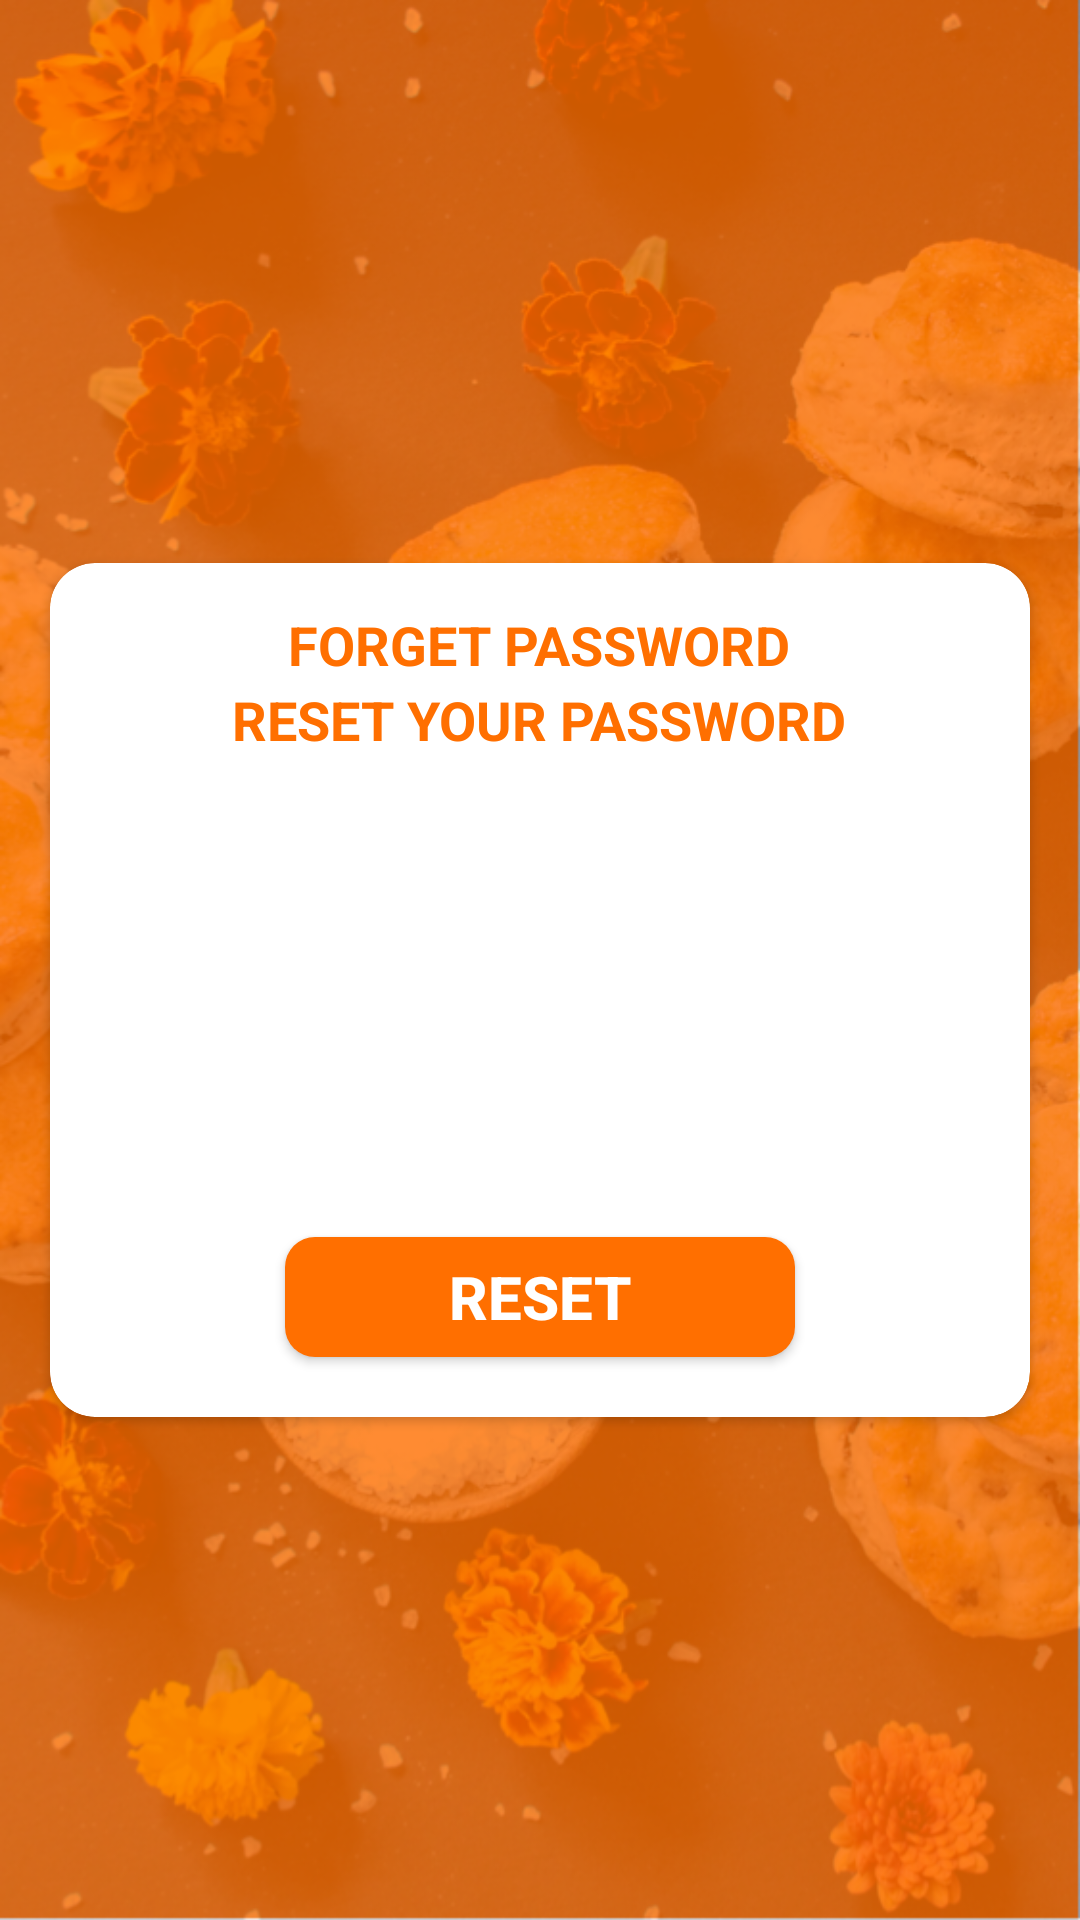

Android layout source for this screen:
<!-- AndroidManifest.xml: application theme AppTheme -->
<!-- res/layout/fragment_reset_pass.xml -->
<LinearLayout xmlns:android="http://schemas.android.com/apk/res/android"
    xmlns:tools="http://schemas.android.com/tools"
    android:layout_width="match_parent"
    android:layout_height="match_parent"
    android:orientation="vertical"
    android:background="@drawable/back2"
    tools:context="com.techease.pfd.Fragments.ResetPassFrag">

    <ScrollView
        android:layout_width="match_parent"
        android:layout_height="match_parent">
        <LinearLayout
            android:layout_width="match_parent"
            android:layout_height="match_parent"
            android:layout_gravity="center"
            android:orientation="vertical">
            <android.support.v7.widget.CardView xmlns:android="http://schemas.android.com/apk/res/android"
                xmlns:card_view="http://schemas.android.com/apk/res-auto"
                android:layout_width="match_parent"
                android:layout_height="300sp"
                android:clickable="true"
                android:layout_marginTop="20sp"
                card_view:cardCornerRadius="15dp"
                card_view:cardBackgroundColor="#fff"
                card_view:cardPreventCornerOverlap="true"
                card_view:cardUseCompatPadding="true"
                android:layout_marginLeft="10sp"
                android:layout_marginRight="10sp"
                android:layout_gravity="center"
                android:id="@+id/cvForget">
                <TextView
                    android:layout_width="wrap_content"
                    android:layout_height="wrap_content"
                    android:text="@string/forgetTitle"
                    android:layout_gravity="center|top"
                    android:layout_marginTop="15sp"
                    android:textSize="18sp"
                    android:textStyle="bold"
                    android:textColor="@color/colorPrimary"
                    />
                <TextView
                    android:layout_width="wrap_content"
                    android:layout_height="wrap_content"
                    android:text="@string/restPassTitle"
                    android:layout_gravity="center|top"
                    android:layout_marginTop="40sp"
                    android:textSize="18sp"
                    android:textColor="@color/colorPrimary"
                    android:textStyle="bold"/>
                <EditText
                    android:id="@+id/etNewPassRestPass"
                    android:layout_width="260sp"
                    android:layout_height="50sp"
                    android:hint="ENTER NEW PASSWORD"
                    android:textColor="#fff"
                    android:padding="10sp"
                    android:textSize="15sp"
                    android:textColorHint="#fff"
                    android:background="@drawable/btnripple"
                    android:layout_gravity="center"
                    android:layout_marginBottom="30sp"
                    android:inputType="textPassword"
                    />
                <EditText
                    android:id="@+id/etReEnterPassRestPass"
                    android:layout_width="260sp"
                    android:layout_height="50sp"
                    android:hint="RE-ENTER PASSWORD"
                    android:textColor="#fff"
                    android:padding="10sp"
                    android:textSize="15sp"
                    android:textColorHint="#fff"
                    android:background="@drawable/btnripple"
                    android:layout_gravity="center"
                    android:layout_marginTop="40sp"
                    android:inputType="textPassword"
                    />
                <Button
                    android:id="@+id/btnReset"
                    android:layout_width="170sp"
                    android:layout_height="40sp"
                    android:background="@drawable/button"
                    android:layout_gravity="center|bottom"
                    android:layout_marginBottom="20sp"
                    android:text="@string/reset"
                    android:textStyle="bold"
                    android:textColor="#fff"
                    android:textSize="20sp"
                    />


            </android.support.v7.widget.CardView>
        </LinearLayout>
    </ScrollView>

</LinearLayout>
<!-- resources referenced by this layout -->
<resources>
  <color name="colorPrimary">#FF6F00</color>
  <!-- drawable back2: png bitmap (drawable, 906188 bytes) -->
  <!-- drawable button (drawable) -->
  <?xml version="1.0" encoding="utf-8"?>
  <selector xmlns:android="http://schemas.android.com/apk/res/android">
  
      <item android:state_pressed="true">
          <shape android:shape="rectangle">
              <corners android:radius="10dp" />
              <solid android:color="@color/colorPrimary" />
          </shape>
      </item>
      <item android:state_focused="true">
          <shape android:shape="rectangle">
              <corners android:radius="10dp" />
              <solid android:color="@color/colorPrimary" />
          </shape>
      </item>
      <item>
          <shape android:shape="rectangle">
              <corners android:radius="10dp" />
              <solid android:color="@color/colorPrimary" />
          </shape>
      </item>
  </selector>
  <string name="forgetTitle">FORGET PASSWORD</string>
  <string name="reset">RESET</string>
  <string name="restPassTitle">RESET YOUR PASSWORD</string>
  <style name="AppTheme" parent="Theme.AppCompat.Light.DarkActionBar">
          
          <item name="colorPrimary">@color/colorPrimary</item>
          <item name="colorPrimaryDark">@color/colorPrimaryDark</item>
          <item name="colorAccent">@color/colorAccent</item>
      </style>
  <color name="colorPrimaryDark">#FF6F00</color>
  <color name="colorAccent">#FFF</color>
</resources>
